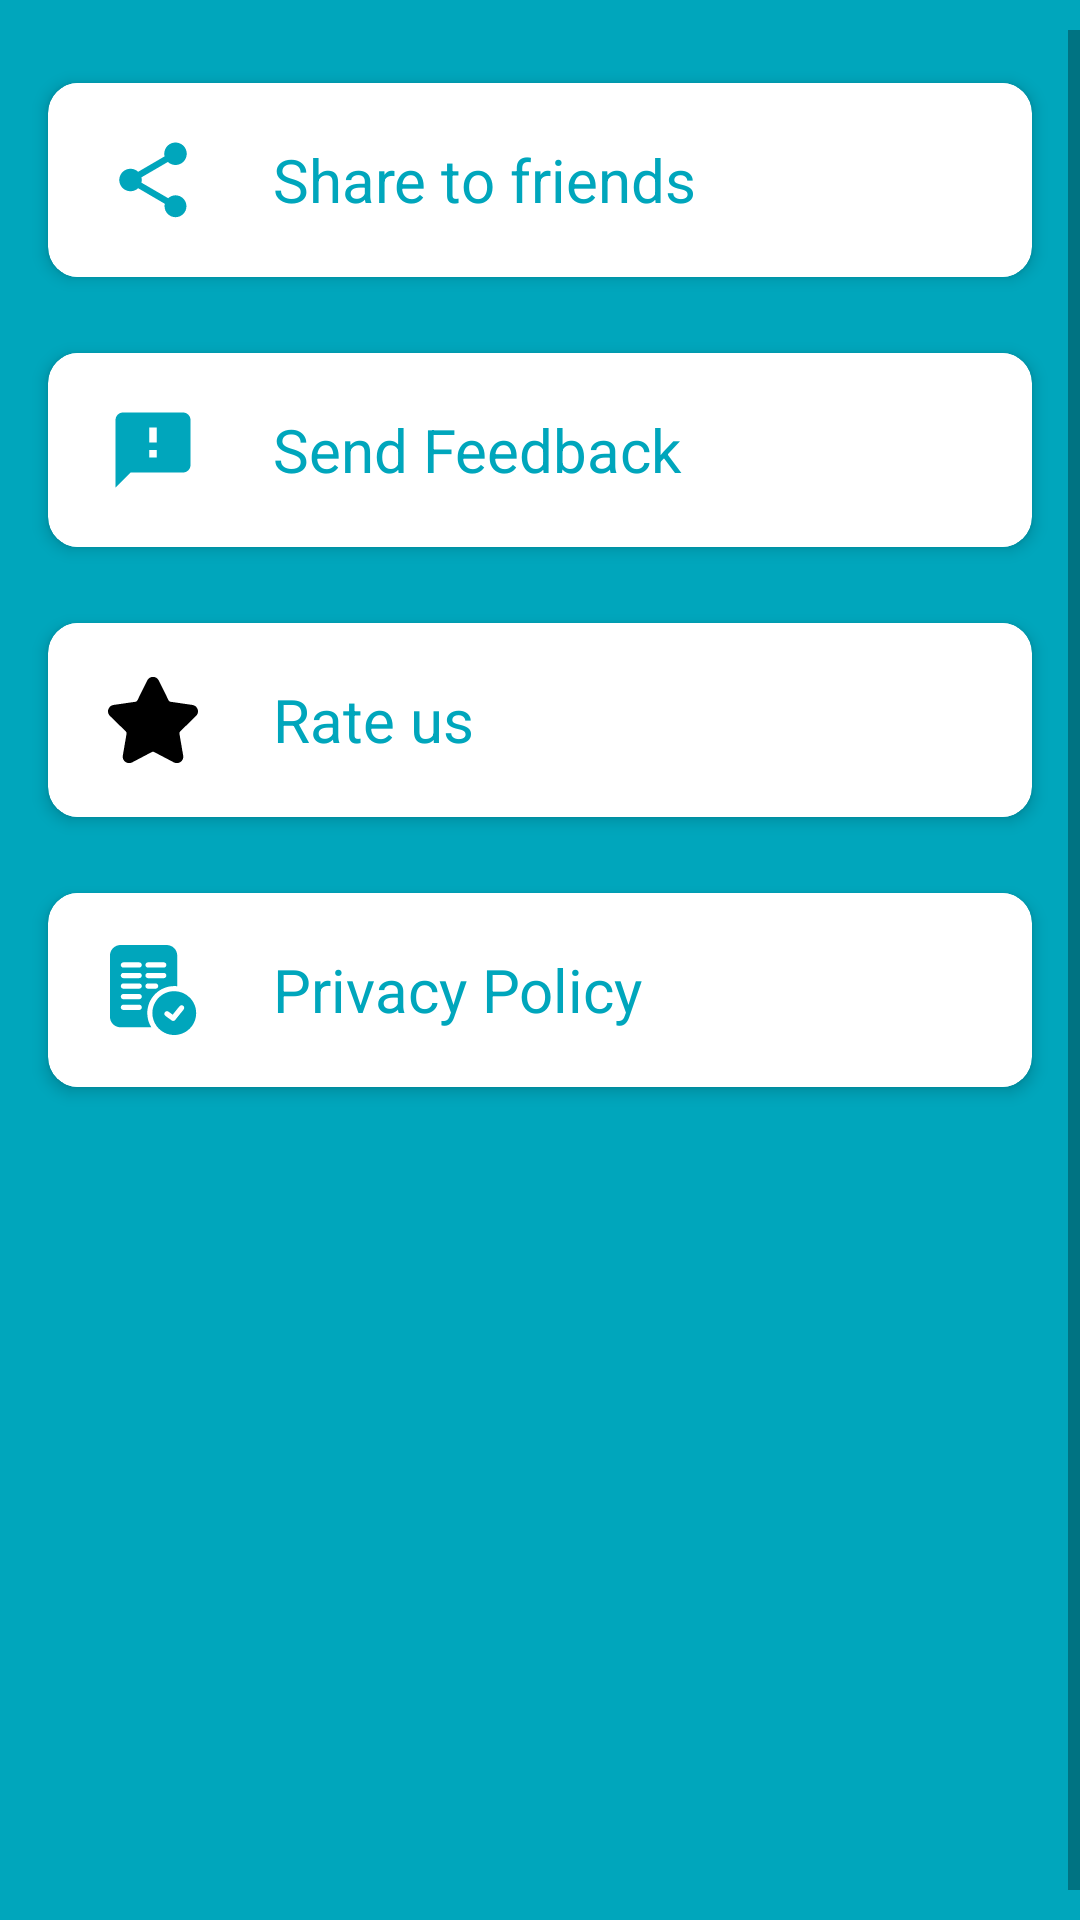

The Android layout XML behind this screen, and the referenced resources:
<!-- AndroidManifest.xml: application theme AppTheme -->
<!-- res/layout/activity_menu.xml -->
<?xml version="1.0" encoding="utf-8"?>
<androidx.constraintlayout.widget.ConstraintLayout xmlns:android="http://schemas.android.com/apk/res/android"
    xmlns:app="http://schemas.android.com/apk/res-auto"
    xmlns:tools="http://schemas.android.com/tools"
    android:layout_width="match_parent"
    android:layout_height="match_parent"
    android:background="@color/colorBlackk"
    tools:context=".MenuActivity">

    <LinearLayout
        android:layout_width="match_parent"
        android:layout_height="match_parent"
        android:orientation="vertical">
        <ScrollView
            android:layout_width="match_parent"
            android:layout_height="match_parent"
            android:layout_marginTop="10dp"
            android:fillViewport="true"
            tools:ignore="UselessParent">

            <LinearLayout
                android:layout_width="match_parent"
                android:layout_height="wrap_content"
                android:layout_marginTop="10dp"
                android:orientation="vertical">

                <androidx.cardview.widget.CardView
                    android:id="@+id/cardViewShare"
                    android:layout_width="match_parent"
                    android:layout_height="80dp"
                    android:layout_marginStart="10dp"
                    android:layout_marginEnd="10dp"
                    app:cardBackgroundColor="@color/white"
                    app:cardCornerRadius="10dp"
                    app:cardElevation="3dp"
                    app:cardUseCompatPadding="true">

                    <LinearLayout
                        android:id="@+id/linearShare"
                        android:layout_width="match_parent"
                        android:layout_height="match_parent"
                        android:layout_gravity="center_vertical"
                        android:layout_marginStart="5dp"
                        android:layout_marginEnd="5dp"
                        android:background="@color/white">

                        <androidx.appcompat.widget.AppCompatImageView
                            android:layout_width="40dp"
                            android:layout_height="30dp"
                            android:layout_gravity="center"
                            android:layout_marginStart="10dp"
                            android:layout_marginLeft="10dp"
                            android:contentDescription="@string/app_name"
                            app:srcCompat="@drawable/icon_share" />

                        <androidx.appcompat.widget.AppCompatTextView
                            android:layout_width="0dp"
                            android:layout_height="match_parent"
                            android:layout_marginStart="20dp"
                            android:layout_marginLeft="20dp"
                            android:layout_weight="1"

                            android:gravity="center_vertical|start"
                            android:maxLines="1"
                            android:text="@string/share_to_friends"
                            android:textColor="@color/colorBlackk"
                            android:textSize="20sp" />
                    </LinearLayout>

                </androidx.cardview.widget.CardView>

                <androidx.cardview.widget.CardView
                    android:id="@+id/cardViewFeedback"
                    android:layout_width="match_parent"
                    android:layout_height="80dp"
                    android:layout_marginStart="10dp"
                    android:layout_marginTop="10dp"
                    android:layout_marginEnd="10dp"
                    app:cardBackgroundColor="@color/white"
                    app:cardCornerRadius="10dp"
                    app:cardElevation="3dp"
                    app:cardUseCompatPadding="true">

                    <LinearLayout
                        android:id="@+id/linearFeedBack"
                        android:layout_width="match_parent"
                        android:layout_height="match_parent"
                        android:layout_gravity="center_vertical"
                        android:layout_marginStart="5dp"
                        android:layout_marginEnd="5dp"
                        android:background="@color/white">

                        <androidx.appcompat.widget.AppCompatImageView
                            android:layout_width="40dp"
                            android:layout_height="30dp"
                            android:layout_gravity="center"
                            android:layout_marginStart="10dp"
                            android:layout_marginLeft="10dp"
                            android:contentDescription="@string/app_name"
                            app:srcCompat="@drawable/ic_feedback" />

                        <androidx.appcompat.widget.AppCompatTextView
                            android:layout_width="0dp"
                            android:layout_height="match_parent"
                            android:layout_marginStart="20dp"
                            android:layout_marginLeft="20dp"

                            android:layout_weight="1"
                            android:gravity="center_vertical|start"
                            android:maxLines="1"
                            android:text="@string/send_feedabck"
                            android:textColor="@color/colorBlackk"
                            android:textSize="20sp" />
                    </LinearLayout>
                </androidx.cardview.widget.CardView>

                <androidx.cardview.widget.CardView
                    android:id="@+id/cardViewRate"
                    android:layout_width="match_parent"
                    android:layout_height="80dp"
                    android:layout_marginStart="10dp"
                    android:layout_marginTop="10dp"
                    android:layout_marginEnd="10dp"
                    app:cardBackgroundColor="@color/white"
                    app:cardCornerRadius="10dp"
                    app:cardElevation="3dp"
                    app:cardUseCompatPadding="true">

                    <LinearLayout
                        android:id="@+id/linearRate"
                        android:layout_width="match_parent"
                        android:layout_height="match_parent"
                        android:layout_gravity="center_vertical"
                        android:layout_marginStart="5dp"
                        android:layout_marginEnd="5dp"
                        android:background="@color/white">

                        <androidx.appcompat.widget.AppCompatImageView
                            android:layout_width="40dp"
                            android:layout_height="30dp"
                            android:layout_gravity="center"
                            android:layout_marginStart="10dp"
                            android:layout_marginLeft="10dp"
                            android:contentDescription="@string/app_name"
                            app:srcCompat="@drawable/ic_star" />

                        <androidx.appcompat.widget.AppCompatTextView
                            android:layout_width="0dp"
                            android:layout_height="match_parent"
                            android:layout_marginStart="20dp"
                            android:layout_marginLeft="20dp"
                            android:layout_weight="1"
                            android:gravity="center_vertical|start"
                            android:maxLines="1"
                            android:text="@string/rate_us"
                            android:textColor="@color/colorBlackk"
                            android:textSize="20sp" />
                    </LinearLayout>
                </androidx.cardview.widget.CardView>


                <androidx.cardview.widget.CardView
                    android:id="@+id/cardViewPolicy"
                    android:layout_width="match_parent"
                    android:layout_height="80dp"
                    android:layout_marginStart="10dp"
                    android:layout_marginTop="10dp"
                    android:layout_marginEnd="10dp"
                    app:cardBackgroundColor="@color/white"
                    app:cardCornerRadius="10dp"
                    app:cardElevation="3dp"
                    app:cardUseCompatPadding="true">

                    <LinearLayout
                        android:id="@+id/linearPolicy"
                        android:layout_width="match_parent"
                        android:layout_height="match_parent"
                        android:layout_gravity="center_vertical"
                        android:layout_marginStart="5dp"
                        android:layout_marginEnd="5dp"
                        android:background="@color/white">

                        <androidx.appcompat.widget.AppCompatImageView
                            android:layout_width="40dp"
                            android:layout_height="30dp"
                            android:layout_gravity="center"
                            android:layout_marginStart="10dp"
                            android:layout_marginLeft="10dp"
                            android:contentDescription="@string/app_name"
                            app:srcCompat="@drawable/ic_privacy" />

                        <androidx.appcompat.widget.AppCompatTextView
                            android:layout_width="0dp"
                            android:layout_height="match_parent"
                            android:layout_marginStart="20dp"
                            android:layout_marginLeft="20dp"
                            android:layout_weight="1"
                            android:gravity="center_vertical|start"
                            android:maxLines="1"
                            android:text="@string/privacy_policy"
                            android:textColor="@color/colorBlackk"
                            android:textSize="20sp" />
                    </LinearLayout>
                </androidx.cardview.widget.CardView>
            </LinearLayout>
        </ScrollView>

    </LinearLayout>

</androidx.constraintlayout.widget.ConstraintLayout>
<!-- resources referenced by this layout -->
<resources>
  <color name="colorBlackk">#00A6BC</color>
  <color name="white">#FFFFFF</color>
  <!-- drawable ic_feedback (drawable) -->
  <?xml version="1.0" encoding="utf-8"?>
  <vector xmlns:android="http://schemas.android.com/apk/res/android"
      android:width="24dp"
      android:height="24dp"
      android:viewportWidth="24"
      android:viewportHeight="24">
      <path
          android:fillColor="@color/colorBlackk"
          android:pathData="M20,2L4,2c-1.1,0 -1.99,0.9 -1.99,2L2,22l4,-4h14c1.1,0 2,-0.9 2,-2L22,4c0,-1.1 -0.9,-2 -2,-2zM13,14h-2v-2h2v2zM13,10h-2L11,6h2v4z"/>
  </vector>
  <!-- drawable ic_privacy: vector/xml drawable (drawable, 2443 chars, omitted) -->
  <!-- drawable ic_star (drawable) -->
  <?xml version="1.0" encoding="utf-8"?>
  <vector xmlns:android="http://schemas.android.com/apk/res/android"
      android:width="49.94dp"
      android:height="49.94dp"
      android:viewportWidth="49.94"
      android:viewportHeight="49.94">
      <path
          android:fillColor="#FF000000"
          android:pathData="M48.856,22.73c0.983,-0.958 1.33,-2.364 0.906,-3.671c-0.425,-1.307 -1.532,-2.24 -2.892,-2.438l-12.092,-1.757c-0.515,-0.075 -0.96,-0.398 -1.19,-0.865L28.182,3.043c-0.607,-1.231 -1.839,-1.996 -3.212,-1.996c-1.372,0 -2.604,0.765 -3.211,1.996L16.352,14c-0.23,0.467 -0.676,0.79 -1.191,0.865L3.069,16.622c-1.359,0.197 -2.467,1.131 -2.892,2.438c-0.424,1.307 -0.077,2.713 0.906,3.671l8.749,8.528c0.373,0.364 0.544,0.888 0.456,1.4L8.224,44.701c-0.183,1.06 0.095,2.091 0.781,2.904c1.066,1.267 2.927,1.653 4.415,0.871l10.814,-5.686c0.452,-0.237 1.021,-0.235 1.472,0l10.815,5.686c0.526,0.277 1.087,0.417 1.666,0.417c1.057,0 2.059,-0.47 2.748,-1.288c0.687,-0.813 0.964,-1.846 0.781,-2.904l-2.065,-12.042c-0.088,-0.513 0.083,-1.036 0.456,-1.4L48.856,22.73z"/>
  </vector>
  <!-- drawable icon_share (drawable) -->
  <?xml version="1.0" encoding="utf-8"?>
  <vector xmlns:android="http://schemas.android.com/apk/res/android"
      android:width="24dp"
      android:height="24dp"
      android:viewportWidth="24"
      android:viewportHeight="24">
      <path
          android:fillColor="@color/colorBlackk"
          android:pathData="M18,16.08c-0.76,0 -1.44,0.3 -1.96,0.77L8.91,12.7c0.05,-0.23 0.09,-0.46 0.09,-0.7s-0.04,-0.47 -0.09,-0.7l7.05,-4.11c0.54,0.5 1.25,0.81 2.04,0.81 1.66,0 3,-1.34 3,-3s-1.34,-3 -3,-3 -3,1.34 -3,3c0,0.24 0.04,0.47 0.09,0.7L8.04,9.81C7.5,9.31 6.79,9 6,9c-1.66,0 -3,1.34 -3,3s1.34,3 3,3c0.79,0 1.5,-0.31 2.04,-0.81l7.12,4.16c-0.05,0.21 -0.08,0.43 -0.08,0.65 0,1.61 1.31,2.92 2.92,2.92 1.61,0 2.92,-1.31 2.92,-2.92s-1.31,-2.92 -2.92,-2.92z"/>
  </vector>
  <string name="app_name">project</string>
  <string name="privacy_policy">Privacy Policy</string>
  <string name="rate_us">Rate us</string>
  <string name="send_feedabck">Send Feedback</string>
  <string name="share_to_friends">Share to friends</string>
  <style name="AppTheme" parent="Theme.AppCompat.Light.NoActionBar">
          
          <item name="colorPrimary">@color/colorPrimary</item>
          <item name="colorPrimaryDark">@color/colorPrimaryDark</item>
          <item name="colorAccent">@color/colorAccent</item>
      </style>
  <color name="colorPrimary">#6200EE</color>
  <color name="colorPrimaryDark">#3700B3</color>
  <color name="colorAccent">#03DAC5</color>
</resources>
